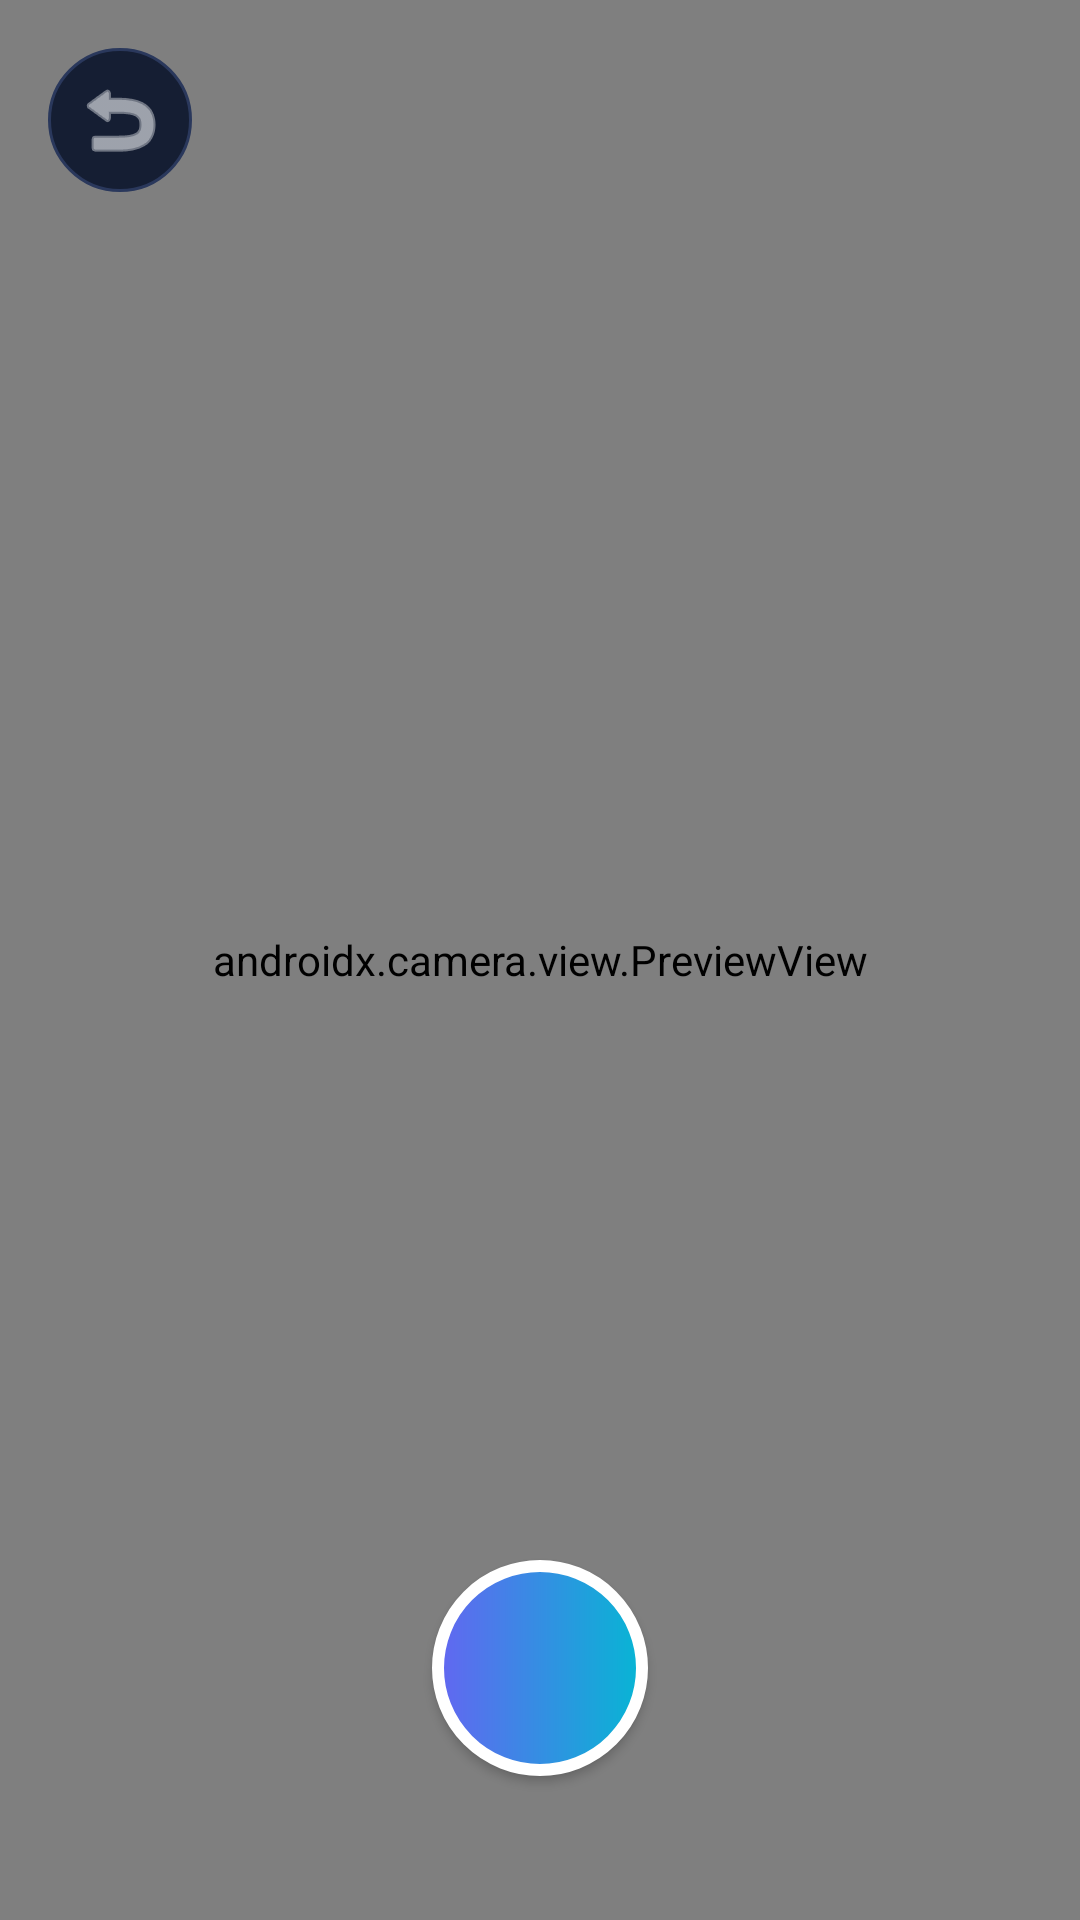

Android layout source for this screen:
<!-- AndroidManifest.xml: activity theme Theme.LocalLLMChat.NoActionBar -->
<!-- res/layout/activity_camera.xml -->
<?xml version="1.0" encoding="utf-8"?>
<FrameLayout xmlns:android="http://schemas.android.com/apk/res/android"
    android:layout_width="match_parent"
    android:layout_height="match_parent"
    android:background="@color/black"
    android:fitsSystemWindows="true">

    
    <androidx.camera.view.PreviewView
        android:id="@+id/viewFinder"
        android:layout_width="match_parent"
        android:layout_height="match_parent" />

    
    <ImageButton
        android:id="@+id/backButton"
        android:layout_width="48dp"
        android:layout_height="48dp"
        android:layout_gravity="top|start"
        android:layout_margin="16dp"
        android:src="@android:drawable/ic_menu_revert"
        android:background="@drawable/icon_button_bg"
        android:contentDescription="Close Camera"
        android:tint="@color/text_primary" />

    
    <Button
        android:id="@+id/captureButton"
        android:layout_width="72dp"
        android:layout_height="72dp"
        android:layout_gravity="bottom|center_horizontal"
        android:layout_marginBottom="48dp"
        android:background="@drawable/capture_button_bg"
        android:minHeight="72dp"
        android:minWidth="72dp" />

    
    <LinearLayout
        android:id="@+id/loadingLayout"
        android:layout_width="match_parent"
        android:layout_height="match_parent"
        android:background="#B30B0F19"
        android:gravity="center"
        android:orientation="vertical"
        android:visibility="gone">

        <ProgressBar
            android:layout_width="48dp"
            android:layout_height="48dp"
            android:indeterminateTint="@color/glow_highlight" />

        <TextView
            android:layout_width="wrap_content"
            android:layout_height="wrap_content"
            android:layout_marginTop="16dp"
            android:text="🔍 Analyzing Image for Text..."
            android:textColor="@color/text_primary"
            android:textSize="18sp"
            android:textStyle="bold"
            android:letterSpacing="0.05"
            android:fontFamily="sans-serif-medium" />
    </LinearLayout>
</FrameLayout>
<!-- resources referenced by this layout -->
<resources>
  <color name="black">#FF000000</color>
  <color name="glow_highlight">#38BDF8</color>
  <color name="text_primary">#F8FAFC</color>
  <!-- drawable capture_button_bg (drawable) -->
  <?xml version="1.0" encoding="utf-8"?>
  <ripple xmlns:android="http://schemas.android.com/apk/res/android"
      android:color="#40FFFFFF">
      <item>
          <shape android:shape="oval">
              <gradient
                  android:angle="0"
                  android:endColor="@color/cyan_accent"
                  android:startColor="@color/indigo_primary"
                  android:type="linear" />
              <stroke
                  android:width="4dp"
                  android:color="@color/white" />
          </shape>
      </item>
  </ripple>
  <!-- drawable icon_button_bg (drawable) -->
  <?xml version="1.0" encoding="utf-8"?>
  <ripple xmlns:android="http://schemas.android.com/apk/res/android"
      android:color="#30FFFFFF">
      <item>
          <shape android:shape="oval">
              <solid android:color="@color/cosmic_card" />
              <stroke
                  android:width="1dp"
                  android:color="@color/cosmic_card_border" />
          </shape>
      </item>
  </ripple>
  <style name="Theme.LocalLLMChat.NoActionBar" parent="Theme.LocalLLMChat" />
  <color name="cyan_accent">#06B6D4</color>
  <color name="indigo_primary">#6366F1</color>
  <color name="white">#FFFFFFFF</color>
  <color name="cosmic_card">#151E33</color>
  <color name="cosmic_card_border">#2A385C</color>
  <style name="Theme.LocalLLMChat" parent="Base.Theme.LocalLLMChat" />
  <style name="Base.Theme.LocalLLMChat" parent="Theme.Material3.DayNight.NoActionBar">
          
          <item name="colorPrimary">@color/indigo_primary</item>
          <item name="colorSecondary">@color/cyan_accent</item>
          <item name="android:windowBackground">@color/cosmic_bg</item>
          <item name="android:statusBarColor">@color/cosmic_bg</item>
          <item name="android:navigationBarColor">@color/cosmic_bg</item>
          <item name="android:textColorPrimary">@color/text_primary</item>
          <item name="android:textColorSecondary">@color/text_secondary</item>
      </style>
  <color name="cosmic_bg">#0B0F19</color>
  <color name="text_secondary">#94A3B8</color>
</resources>
